Run: headless pygame with SDL's dummy video driver; simulated clock (each Clock.tick advances the game by its frame time, no real sleeping); random seed 0; keys injected as events and as key.get_pressed() state; no mouse input.
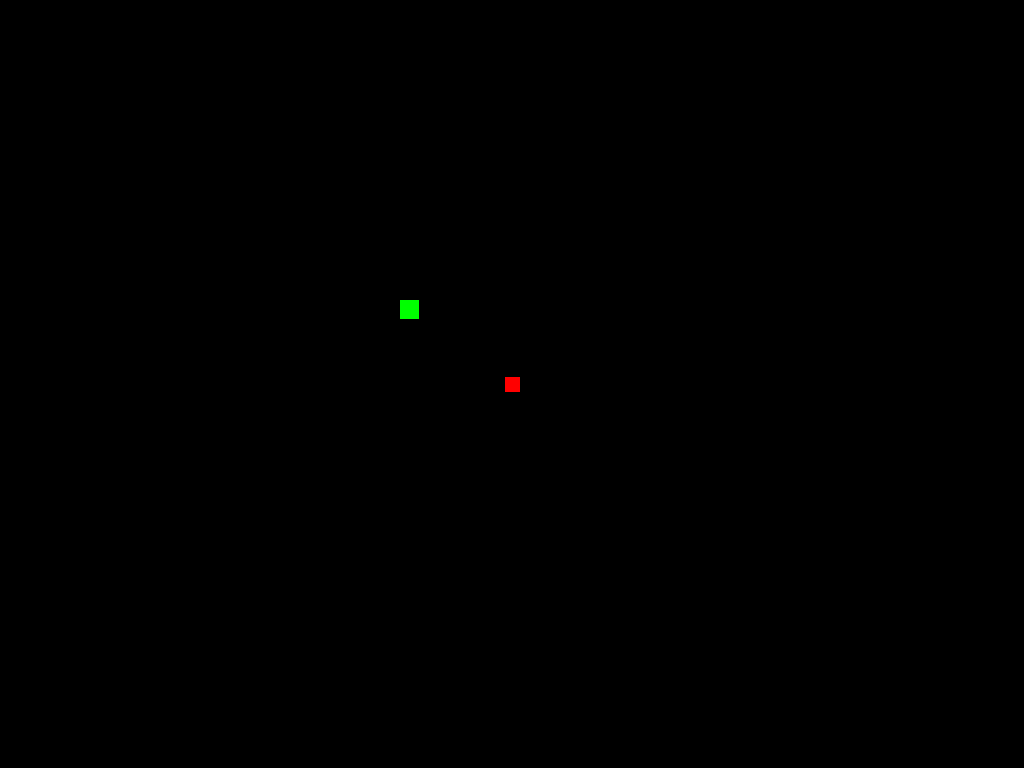
Frame 1 of 4 · flips 1–60 · no input
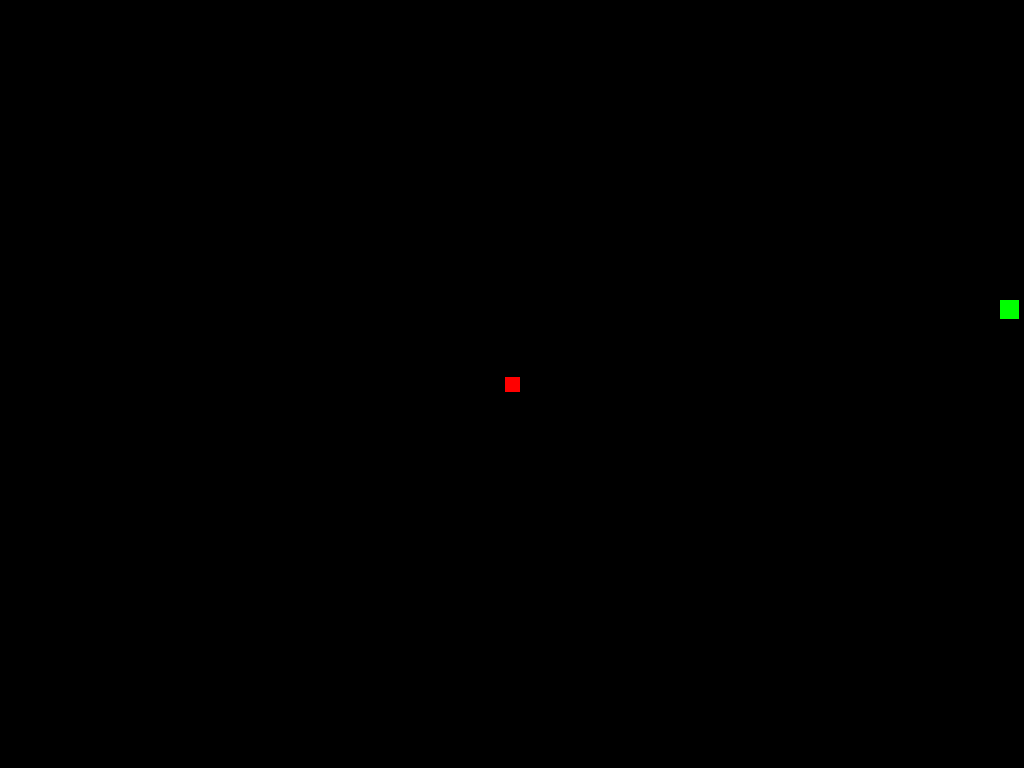
Frame 2 of 4 · flips 61–180 · tapped SPACE, RETURN · held RIGHT (→), D
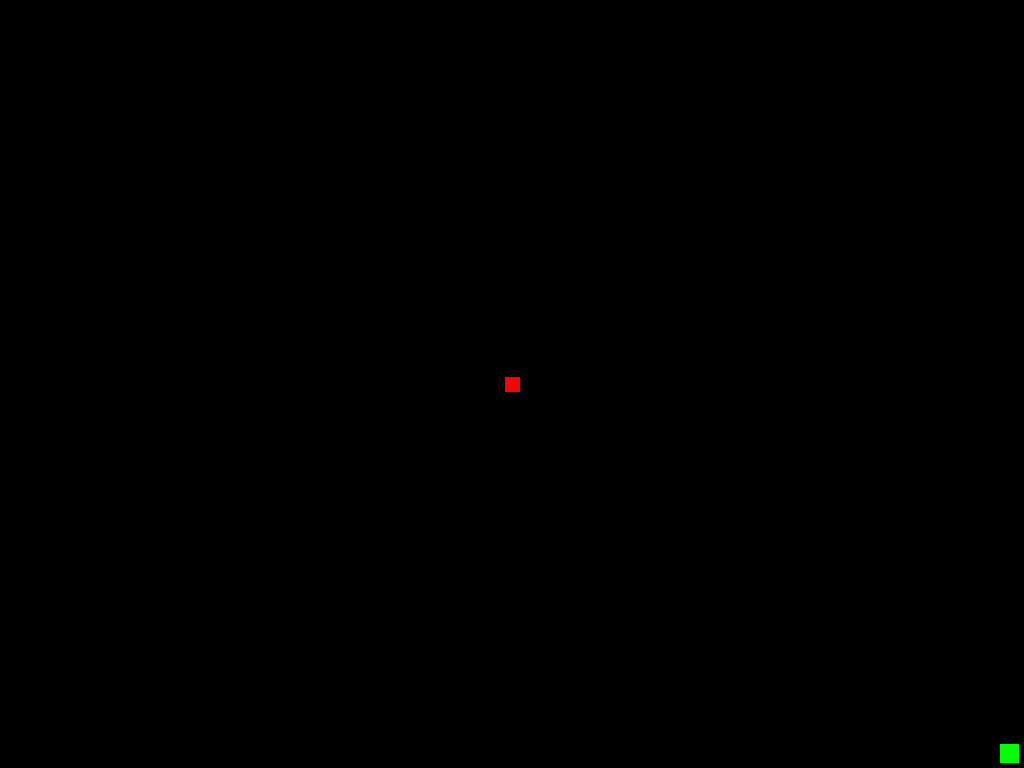
Frame 3 of 4 · flips 181–300 · held DOWN (↓), S
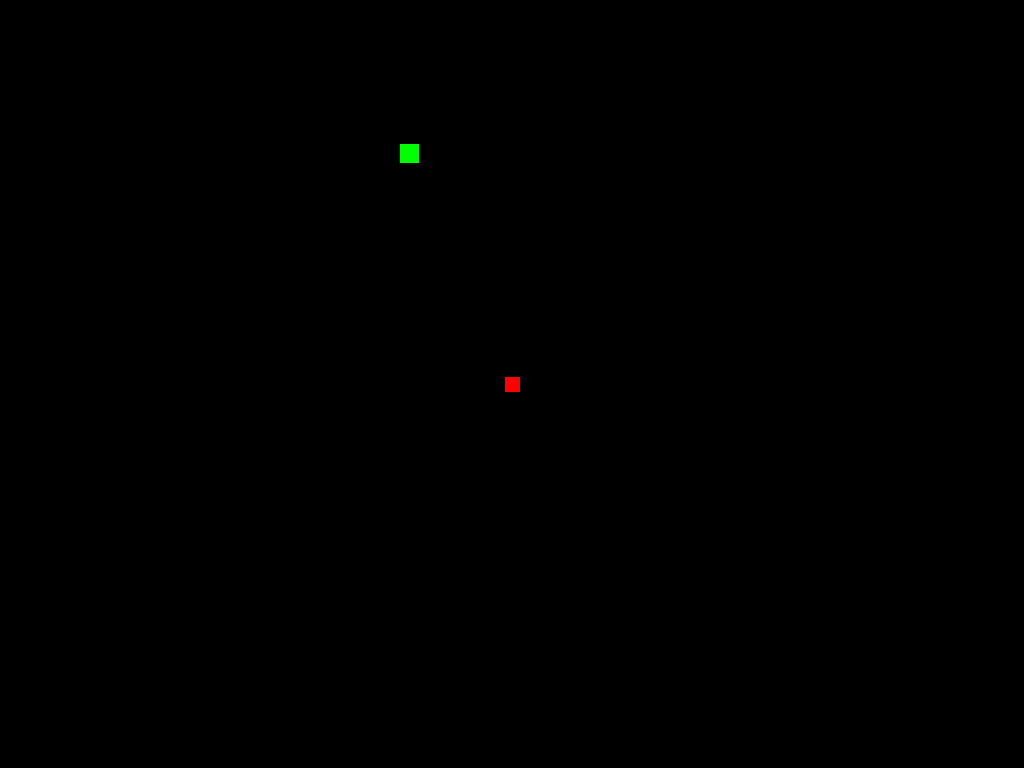
Frame 4 of 4 · flips 301–420 · held LEFT (←), A, UP (↑), W

The pygame program that drew these frames:

from operator import delitem

import pygame
import sys

from pygame.draw import rect

pygame.init()

# definiert Höhe und Breite des neuen Fensters, diesmal auf die Bildschirmgröße
info = pygame.display.Info()
width, height = info.current_w, info.current_h


base = min(width, height)

obj_width = obj_height = base // 40
apple_width = apple_height = base // 50

screen = pygame.display.set_mode((width, height))
pygame.display.set_caption("Theos Spiel")

#Apfelposition in relation zum Bildschirm, statt absolut auf einen Pixelwert (immer in der Mitte)
apple_x = width//2 - apple_width//2
apple_y = height//2 - apple_height//2

# start Position und Geschwindigkeit
x = 400
y = 300
speed = 5

red = (255, 0, 0)
green = (0, 255, 0)
black = (0, 0, 0)

clock = pygame.time.Clock()

while True:
    # Anfang Schleife
    # überprüft solange True (also immer) was für ein Ereignis passiert
    for event in pygame.event.get():
        #wenn schließen -> schließen :D
        if event.type == pygame.QUIT:
            pygame.quit()
            sys.exit()

    # überprüfe welche Tasten gedrückt werden
    keys = pygame.key.get_pressed()

    # wenn links Pfeil gedrückt
    if keys[pygame.K_LEFT]:
        # x -= speed ist das selbe wie x = x - speed, zieht also speed (5) von x ab -> bewegt Objekt nach links
        x -= speed
        if x <= 5:
            x = 5


    # wenn rechts Pfeil gedrückt
    if keys[pygame.K_RIGHT]:
        # x += speed ist das selbe wie x = x + speed, fügt also speed (5) zu x hinzu -> bewegt Objekt nach rechts
        x += speed
        if x >= width-obj_width-5:
            x = width-obj_width-5


    if keys[pygame.K_UP]:
        # selbe wie x nur mit y, also nach oben und unten
        y -= speed
        if y <= 5:
            y = 5

    if keys[pygame.K_DOWN]:
        y += speed
        if y >= height-obj_height-5:
            y = height-obj_height-5

    # fülle Hintergrund mit Schwarz
    screen.fill(black)

    # zeichne auf dem Bildschirm ein Viereck
    # genauer: pygame zeichnet -> was? ein Rechteck, was für ein Rechteck:
    # erster Parameter: auf welcher Fläche, zweiter Parameter: Farbe, dritter Parameter: wo auf der Fläche (bei x, y) und wie groß ist das Rechteck)


    #variable vorher definieren und dann benutzen (du gibst dem Rechteck einen Namen), dann keine orangene linie
    spieler = (x, y, obj_width, obj_height)
    pygame.draw.rect(screen, green, spieler)

    apple = (apple_x, apple_y, apple_width, apple_height)
    pygame.draw.rect(screen, red, apple)

    # update um die Änderungen auch zu zeigen
    pygame.display.update()

    # mache, dass das Spiel weiter macht (wichtig, wenn andere Objekte sich unabhängig bewegen oder erscheinen, z.B. Früchte alle 10 sec)
    clock.tick(60)




#while True:
#  pygame.draw.rect(screen, (255, 0, 0), apple(x, y, obj_width1, obj_height1))
#   if rechteck_1 is = apple
#       delitem(apple)
#        wait 10:
#        pygame.draw.rect(screen, (255, 0, 0), apple(x, y, obj_width1, obj_height1))
